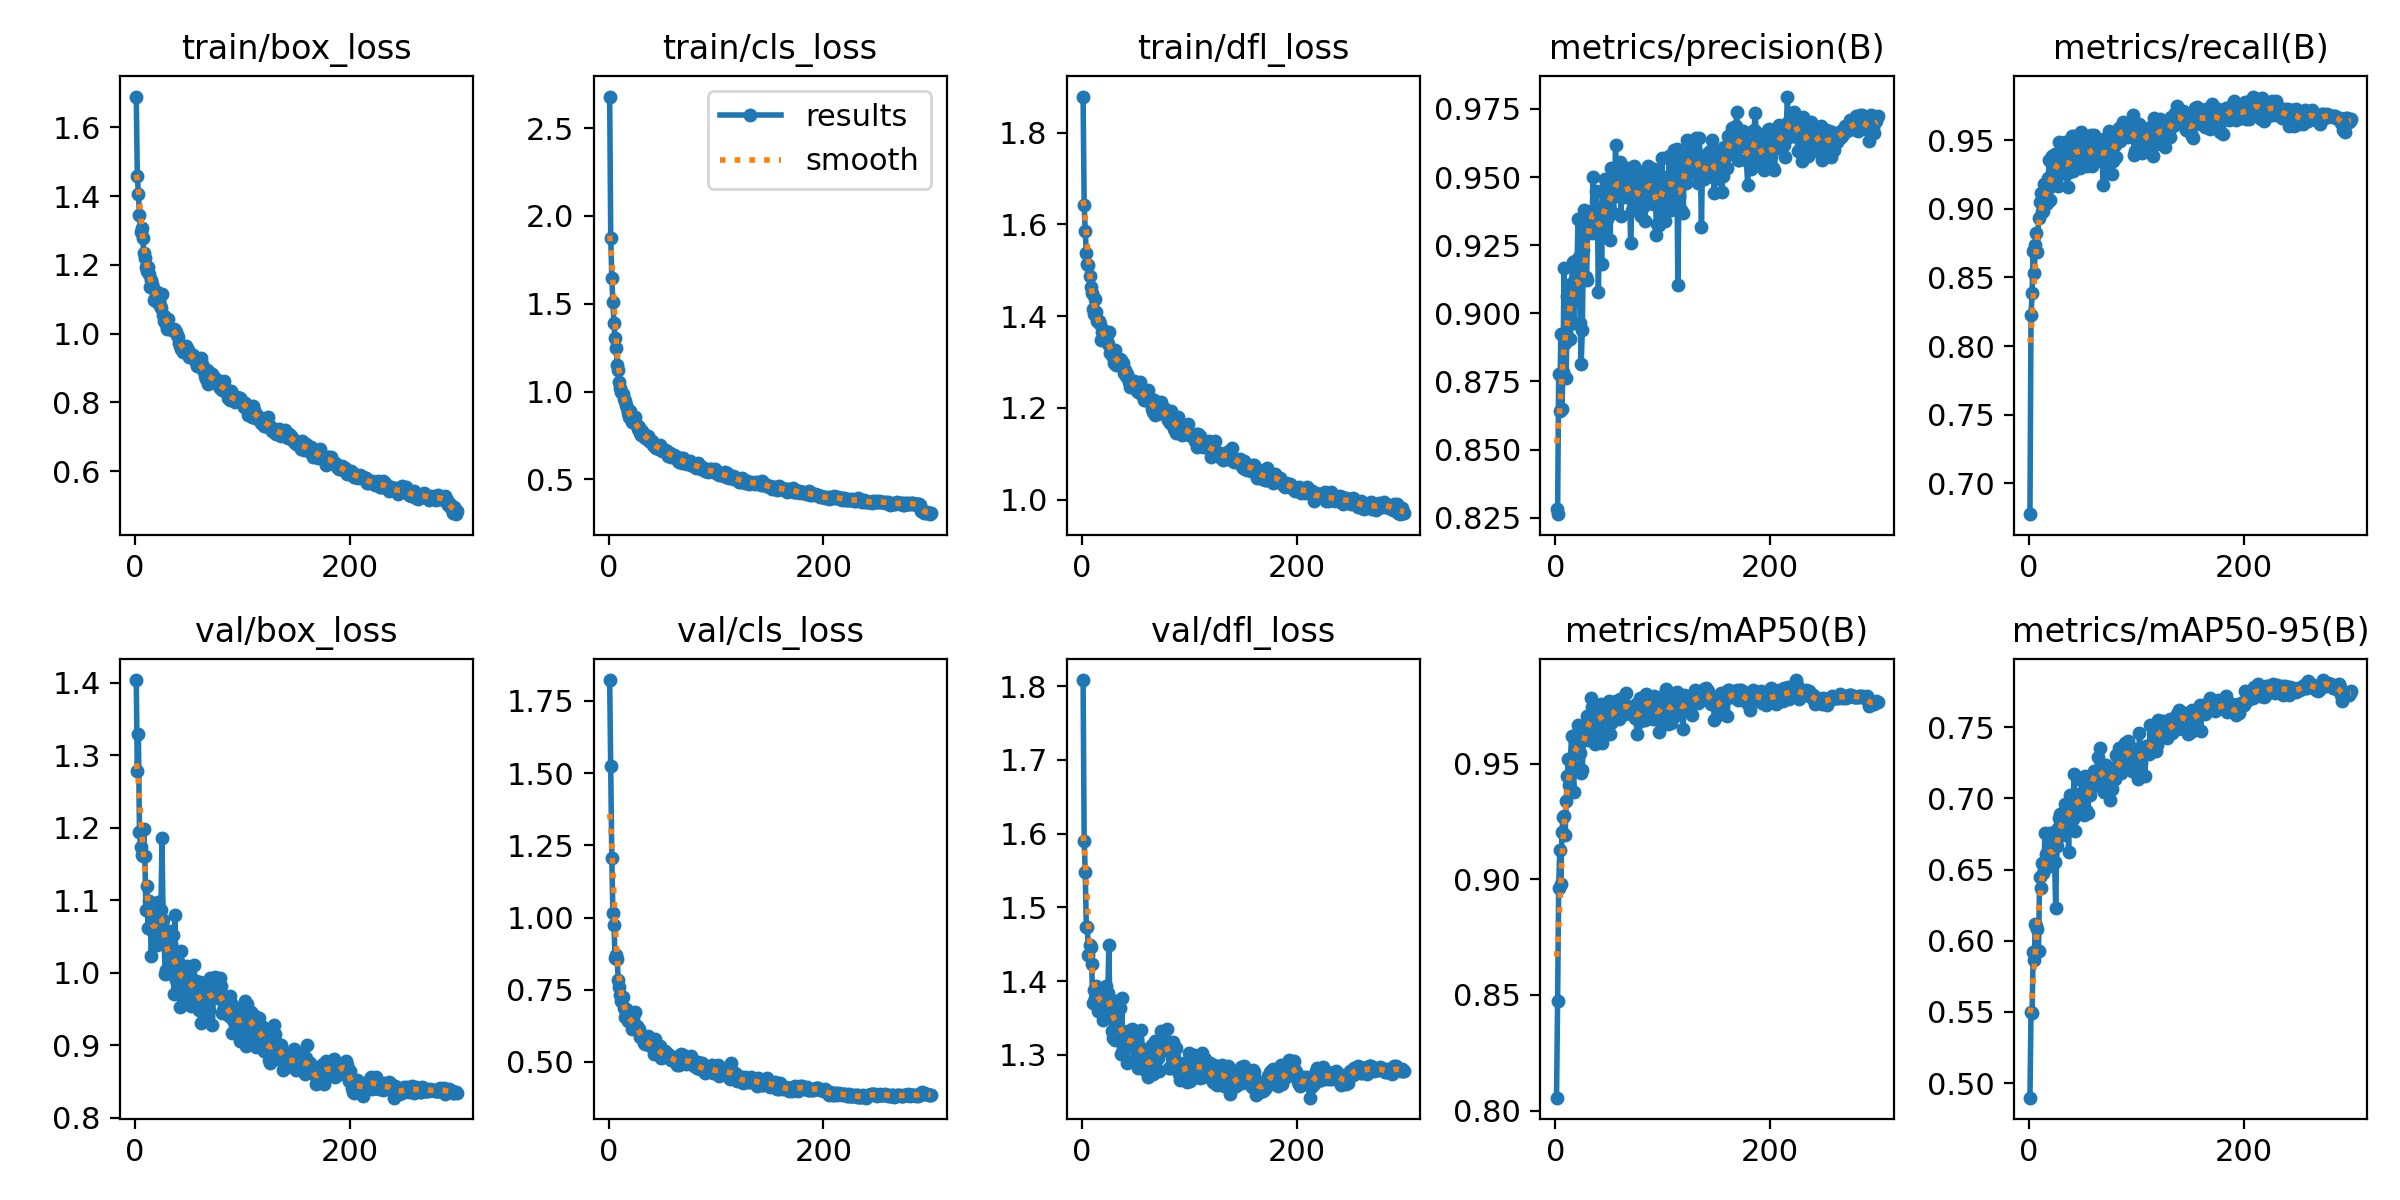

Data behind this chart, as committed beside it:
epoch, train/box_loss, train/cls_loss, train/dfl_loss, metrics/precision(B), metrics/recall(B), metrics/mAP50(B), metrics/mAP50-95(B), val/box_loss, val/cls_loss, val/dfl_loss, lr/pg0, lr/pg1, lr/pg2
1, 1.69, 2.68, 1.879, 0.8283, 0.6775, 0.8056, 0.4898, 1.404, 1.822, 1.808, 0.0004735, 0.0004735, 0.0004735
2, 1.46, 1.877, 1.641, 0.8263, 0.8227, 0.8474, 0.55, 1.279, 1.524, 1.591, 0.0009498, 0.0009498, 0.0009498
3, 1.408, 1.648, 1.585, 0.8777, 0.8387, 0.8964, 0.5492, 1.329, 1.205, 1.548, 0.001426, 0.001426, 0.001426
4, 1.345, 1.508, 1.537, 0.8641, 0.8689, 0.9127, 0.5918, 1.194, 1.014, 1.473, 0.001429, 0.001429, 0.001429
5, 1.296, 1.392, 1.514, 0.8924, 0.8532, 0.8982, 0.5866, 1.174, 0.9757, 1.473, 0.001428, 0.001428, 0.001428
6, 1.306, 1.303, 1.511, 0.865, 0.8736, 0.9205, 0.6121, 1.163, 0.8611, 1.435, 0.001428, 0.001428, 0.001428
7, 1.278, 1.25, 1.488, 0.8783, 0.8825, 0.9268, 0.6102, 1.162, 0.8707, 1.45, 0.001428, 0.001428, 0.001428
8, 1.235, 1.148, 1.463, 0.9167, 0.8684, 0.9274, 0.6082, 1.199, 0.8561, 1.446, 0.001427, 0.001427, 0.001427
9, 1.221, 1.125, 1.45, 0.889, 0.893, 0.9191, 0.5926, 1.161, 0.7837, 1.424, 0.001427, 0.001427, 0.001427
10, 1.195, 1.056, 1.416, 0.8764, 0.9046, 0.9338, 0.6449, 1.087, 0.7591, 1.371, 0.001426, 0.001426, 0.001426
11, 1.182, 1.019, 1.405, 0.9064, 0.9114, 0.9447, 0.6373, 1.119, 0.7323, 1.388, 0.001425, 0.001425, 0.001425
12, 1.194, 0.9986, 1.437, 0.9096, 0.8975, 0.9523, 0.6544, 1.061, 0.7126, 1.377, 0.001424, 0.001424, 0.001424
13, 1.172, 0.9887, 1.409, 0.8962, 0.8986, 0.941, 0.6475, 1.099, 0.7237, 1.393, 0.001423, 0.001423, 0.001423
14, 1.136, 0.9575, 1.39, 0.8906, 0.918, 0.9523, 0.652, 1.082, 0.6871, 1.387, 0.001422, 0.001422, 0.001422
15, 1.157, 0.9457, 1.389, 0.9113, 0.9143, 0.962, 0.676, 1.024, 0.657, 1.36, 0.001421, 0.001421, 0.001421
16, 1.144, 0.926, 1.39, 0.9187, 0.9034, 0.9488, 0.6613, 1.061, 0.6832, 1.39, 0.00142, 0.00142, 0.00142
17, 1.133, 0.9045, 1.383, 0.8964, 0.9039, 0.9377, 0.6519, 1.056, 0.6796, 1.369, 0.001419, 0.001419, 0.001419
18, 1.097, 0.8781, 1.347, 0.9193, 0.9222, 0.9598, 0.6598, 1.056, 0.6404, 1.359, 0.001418, 0.001418, 0.001418
19, 1.115, 0.8542, 1.364, 0.9049, 0.9354, 0.9603, 0.6592, 1.078, 0.6488, 1.384, 0.001417, 0.001417, 0.001417
20, 1.121, 0.8873, 1.369, 0.915, 0.906, 0.9582, 0.6757, 1.038, 0.6471, 1.347, 0.001415, 0.001415, 0.001415
21, 1.089, 0.8472, 1.358, 0.9346, 0.9164, 0.967, 0.6642, 1.097, 0.6368, 1.377, 0.001414, 0.001414, 0.001414
22, 1.098, 0.8287, 1.348, 0.9208, 0.9385, 0.9655, 0.6608, 1.082, 0.6156, 1.393, 0.001412, 0.001412, 0.001412
23, 1.083, 0.8237, 1.346, 0.8966, 0.9187, 0.9548, 0.6764, 1.046, 0.6515, 1.353, 0.00141, 0.00141, 0.00141
24, 1.074, 0.8364, 1.34, 0.8815, 0.9398, 0.9459, 0.6552, 1.087, 0.6229, 1.384, 0.001409, 0.001409, 0.001409
25, 1.114, 0.856, 1.365, 0.8941, 0.9221, 0.9471, 0.623, 1.186, 0.6744, 1.449, 0.001407, 0.001407, 0.001407
26, 1.056, 0.8088, 1.321, 0.9232, 0.9356, 0.9619, 0.6665, 1.074, 0.6245, 1.355, 0.001405, 0.001405, 0.001405
27, 1.036, 0.7882, 1.32, 0.9379, 0.9164, 0.9632, 0.6789, 1.04, 0.6109, 1.359, 0.001403, 0.001403, 0.001403
28, 1.049, 0.7969, 1.316, 0.9134, 0.9486, 0.9639, 0.6861, 0.9991, 0.6126, 1.332, 0.001401, 0.001401, 0.001401
29, 1.027, 0.7646, 1.311, 0.9121, 0.948, 0.9705, 0.6892, 1.005, 0.5863, 1.323, 0.001399, 0.001399, 0.001399
30, 1.014, 0.751, 1.299, 0.9325, 0.9283, 0.9602, 0.6859, 1.038, 0.5911, 1.364, 0.001397, 0.001397, 0.001397
31, 1.042, 0.7749, 1.327, 0.9349, 0.9273, 0.9661, 0.6853, 1, 0.5835, 1.32, 0.001394, 0.001394, 0.001394
32, 1.013, 0.7499, 1.293, 0.9363, 0.9293, 0.9675, 0.6745, 1.058, 0.5831, 1.373, 0.001392, 0.001392, 0.001392
33, 1.014, 0.7445, 1.303, 0.9374, 0.9389, 0.9783, 0.6831, 1.04, 0.567, 1.347, 0.00139, 0.00139, 0.00139
34, 1.009, 0.7357, 1.295, 0.9294, 0.9483, 0.9745, 0.696, 0.9983, 0.5632, 1.329, 0.001387, 0.001387, 0.001387
35, 1.01, 0.7395, 1.306, 0.95, 0.9253, 0.9708, 0.6821, 1.052, 0.577, 1.363, 0.001385, 0.001385, 0.001385
36, 1.014, 0.7463, 1.304, 0.935, 0.9156, 0.9613, 0.6968, 0.9713, 0.5669, 1.301, 0.001382, 0.001382, 0.001382
37, 1.01, 0.7462, 1.295, 0.9384, 0.927, 0.9585, 0.6621, 1.081, 0.5891, 1.377, 0.001379, 0.001379, 0.001379
38, 1.005, 0.7169, 1.297, 0.9449, 0.9365, 0.9709, 0.7023, 0.9903, 0.5582, 1.309, 0.001377, 0.001377, 0.001377
39, 0.9953, 0.7198, 1.275, 0.9385, 0.935, 0.9714, 0.6956, 0.9963, 0.5593, 1.321, 0.001374, 0.001374, 0.001374
40, 0.99, 0.7163, 1.282, 0.9077, 0.953, 0.9749, 0.6961, 1.005, 0.5509, 1.331, 0.001371, 0.001371, 0.001371
41, 0.9716, 0.6978, 1.27, 0.9323, 0.9277, 0.9676, 0.6857, 1.013, 0.5649, 1.32, 0.001368, 0.001368, 0.001368
42, 0.9645, 0.6947, 1.274, 0.9382, 0.9527, 0.9758, 0.717, 0.9526, 0.5265, 1.289, 0.001365, 0.001365, 0.001365
43, 0.9551, 0.6857, 1.266, 0.9181, 0.9397, 0.9588, 0.6769, 1.03, 0.5783, 1.333, 0.001362, 0.001362, 0.001362
44, 0.9551, 0.6793, 1.257, 0.9444, 0.945, 0.9748, 0.7032, 0.9831, 0.5405, 1.316, 0.001358, 0.001358, 0.001358
45, 0.9475, 0.6758, 1.246, 0.9287, 0.9404, 0.9675, 0.7009, 0.992, 0.5394, 1.33, 0.001355, 0.001355, 0.001355
46, 0.9568, 0.6802, 1.249, 0.9494, 0.9351, 0.9734, 0.6976, 0.9768, 0.5424, 1.311, 0.001352, 0.001352, 0.001352
47, 0.9647, 0.6753, 1.257, 0.9476, 0.9449, 0.9743, 0.6919, 1.008, 0.5356, 1.336, 0.001349, 0.001349, 0.001349
48, 0.956, 0.6958, 1.259, 0.9345, 0.9299, 0.97, 0.6936, 1.01, 0.5554, 1.328, 0.001345, 0.001345, 0.001345
49, 0.9523, 0.6801, 1.25, 0.9441, 0.956, 0.9765, 0.7127, 0.9654, 0.5139, 1.294, 0.001342, 0.001342, 0.001342
50, 0.9314, 0.6604, 1.244, 0.9394, 0.9483, 0.977, 0.697, 0.9872, 0.5218, 1.31, 0.001338, 0.001338, 0.001338
51, 0.9363, 0.6699, 1.237, 0.9269, 0.9419, 0.9627, 0.6884, 1.008, 0.5269, 1.322, 0.001334, 0.001334, 0.001334
52, 0.9329, 0.6662, 1.234, 0.9532, 0.9393, 0.9675, 0.7161, 0.9538, 0.5157, 1.283, 0.001331, 0.001331, 0.001331
53, 0.9361, 0.6649, 1.244, 0.9482, 0.9351, 0.9731, 0.6917, 0.9834, 0.5364, 1.313, 0.001327, 0.001327, 0.001327
54, 0.9388, 0.6614, 1.256, 0.9369, 0.9309, 0.9709, 0.7044, 0.9792, 0.5268, 1.308, 0.001323, 0.001323, 0.001323
55, 0.93, 0.6343, 1.233, 0.9445, 0.9475, 0.9711, 0.6896, 1.011, 0.5272, 1.334, 0.001319, 0.001319, 0.001319
56, 0.9243, 0.6439, 1.227, 0.9618, 0.9328, 0.9773, 0.7092, 0.9645, 0.516, 1.298, 0.001315, 0.001315, 0.001315
57, 0.9169, 0.6493, 1.231, 0.9429, 0.9443, 0.9736, 0.7024, 0.9887, 0.5206, 1.306, 0.001311, 0.001311, 0.001311
58, 0.9056, 0.6275, 1.218, 0.944, 0.9538, 0.9767, 0.7121, 0.968, 0.5073, 1.303, 0.001307, 0.001307, 0.001307
59, 0.9114, 0.6323, 1.226, 0.9497, 0.9312, 0.9692, 0.7097, 0.9494, 0.5087, 1.279, 0.001303, 0.001303, 0.001303
60, 0.9044, 0.6339, 1.216, 0.9555, 0.938, 0.978, 0.7159, 0.9874, 0.5107, 1.306, 0.001298, 0.001298, 0.001298
... 240 more rows
